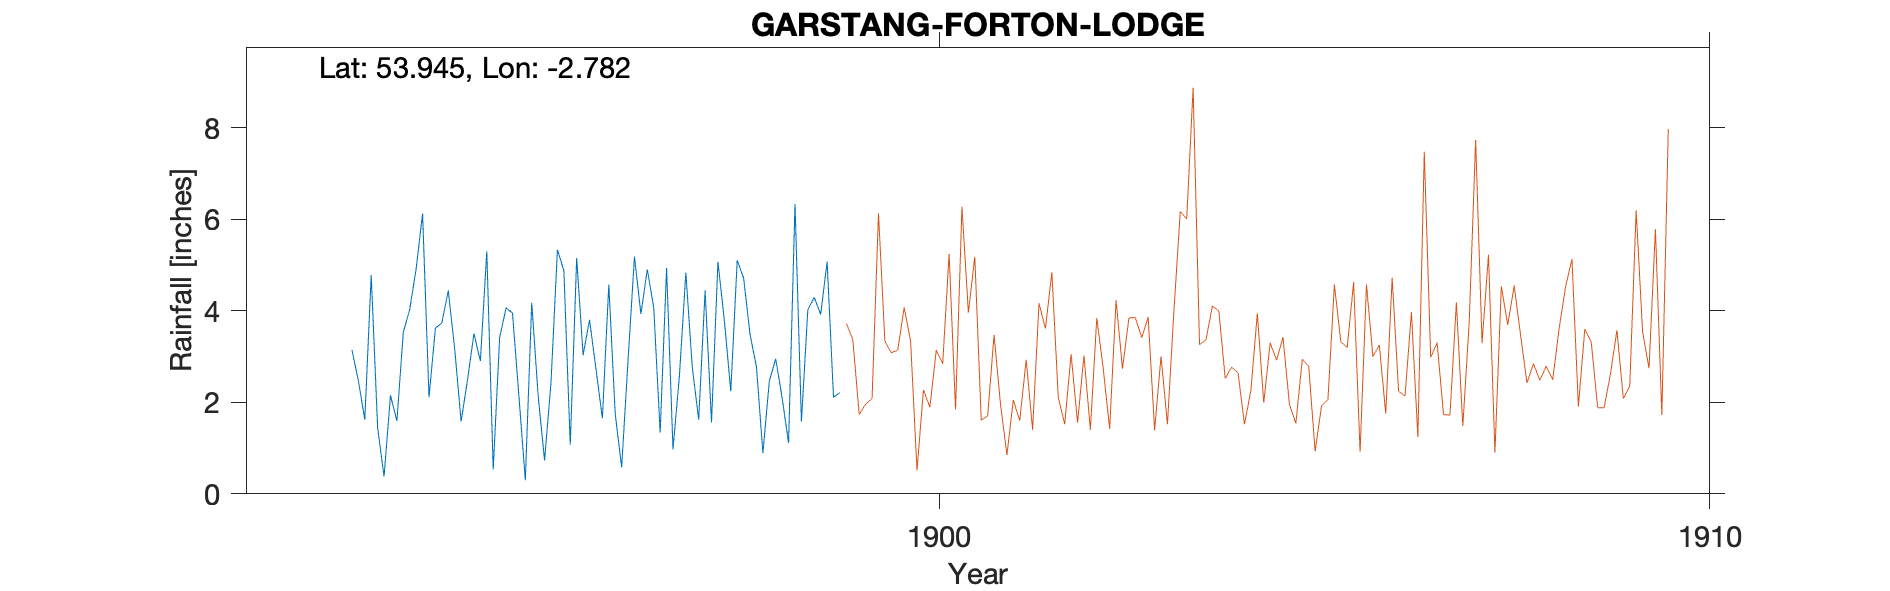

Data behind this chart, as committed beside it:
GARSTANG FORTON LODGE, , , , , , , , , , 
Grid ref, SD488502, Long, -2.782, Lat, 53.95, Elevation, 130, ft, , 
Station no, RR7970, , , , , , , , , 
, 1890, 1891, 1892, 1893, 1894, 1895, 1896, 1897, 1898, 1899
January, , , , 1.62, 3.73, 2.14, 2.73, 0.97, 3.48, 5.07
February, , , , 4.78, 4.44, 0.3, 1.65, 2.58, 2.77, 2.11
March, , , , 1.44, 3.17, 4.17, 4.57, 4.83, 0.89, 2.21
April, , , , 0.38, 1.58, 2.14, 1.75, 2.77, 2.46, 
May, , , , 2.15, 2.49, 0.73, 0.58, 1.62, 2.95, 
June, , , , 1.59, 3.5, 2.43, 2.92, 4.44, 2.09, 
July, , , , 3.53, 2.9, 5.33, 5.18, 1.56, 1.11, 
August, , , , 4.03, 5.3, 4.88, 3.93, 5.07, 6.33, 
September, , , , 4.92, 0.53, 1.07, 4.9, 3.78, 1.58, 
October, , , , 6.12, 3.41, 5.15, 4.07, 2.24, 4.02, 
November, , , 3.14, 2.11, 4.06, 3.03, 1.34, 5.1, 4.29, 
December, , , 2.47, 3.62, 3.95, 3.8, 4.93, 4.71, 3.92, 
Total, , , , 36.29, 39.06, 35.17, 38.55, 39.67, 35.89, 
1899 April gauge moved 440 yds due W to …, , , , , , , , , , 
